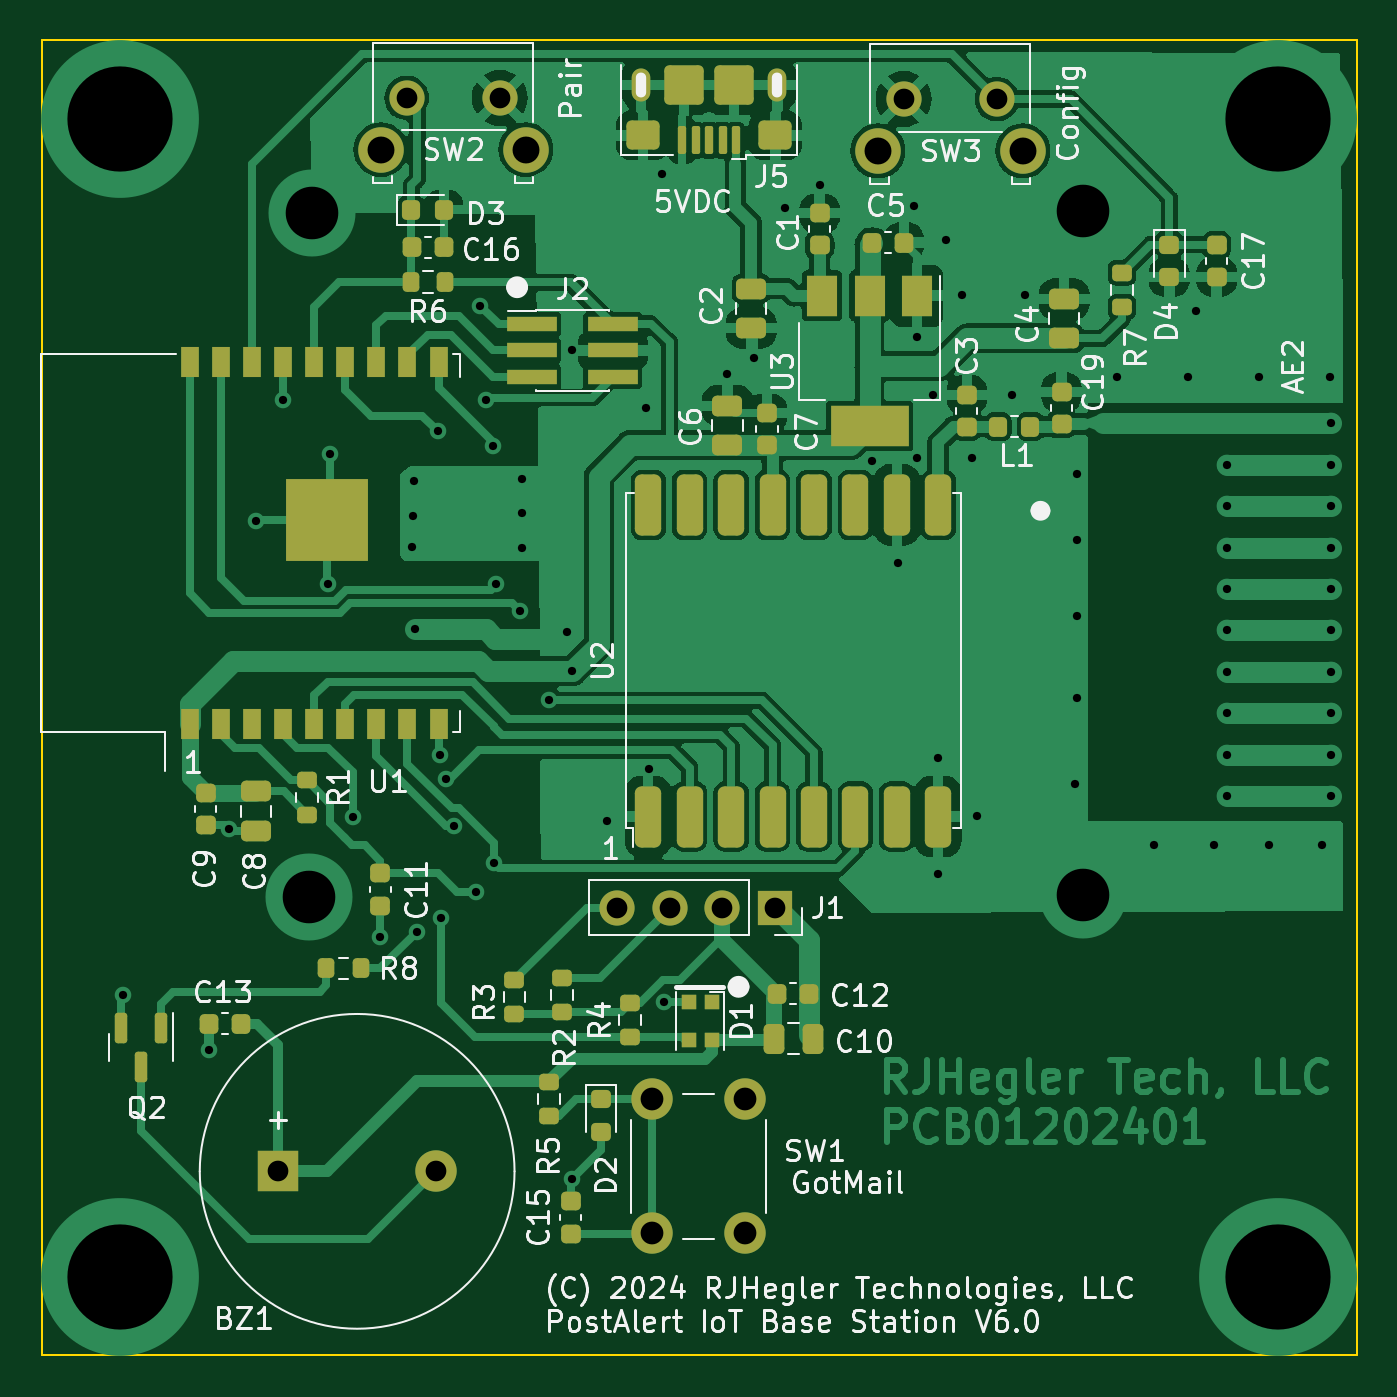
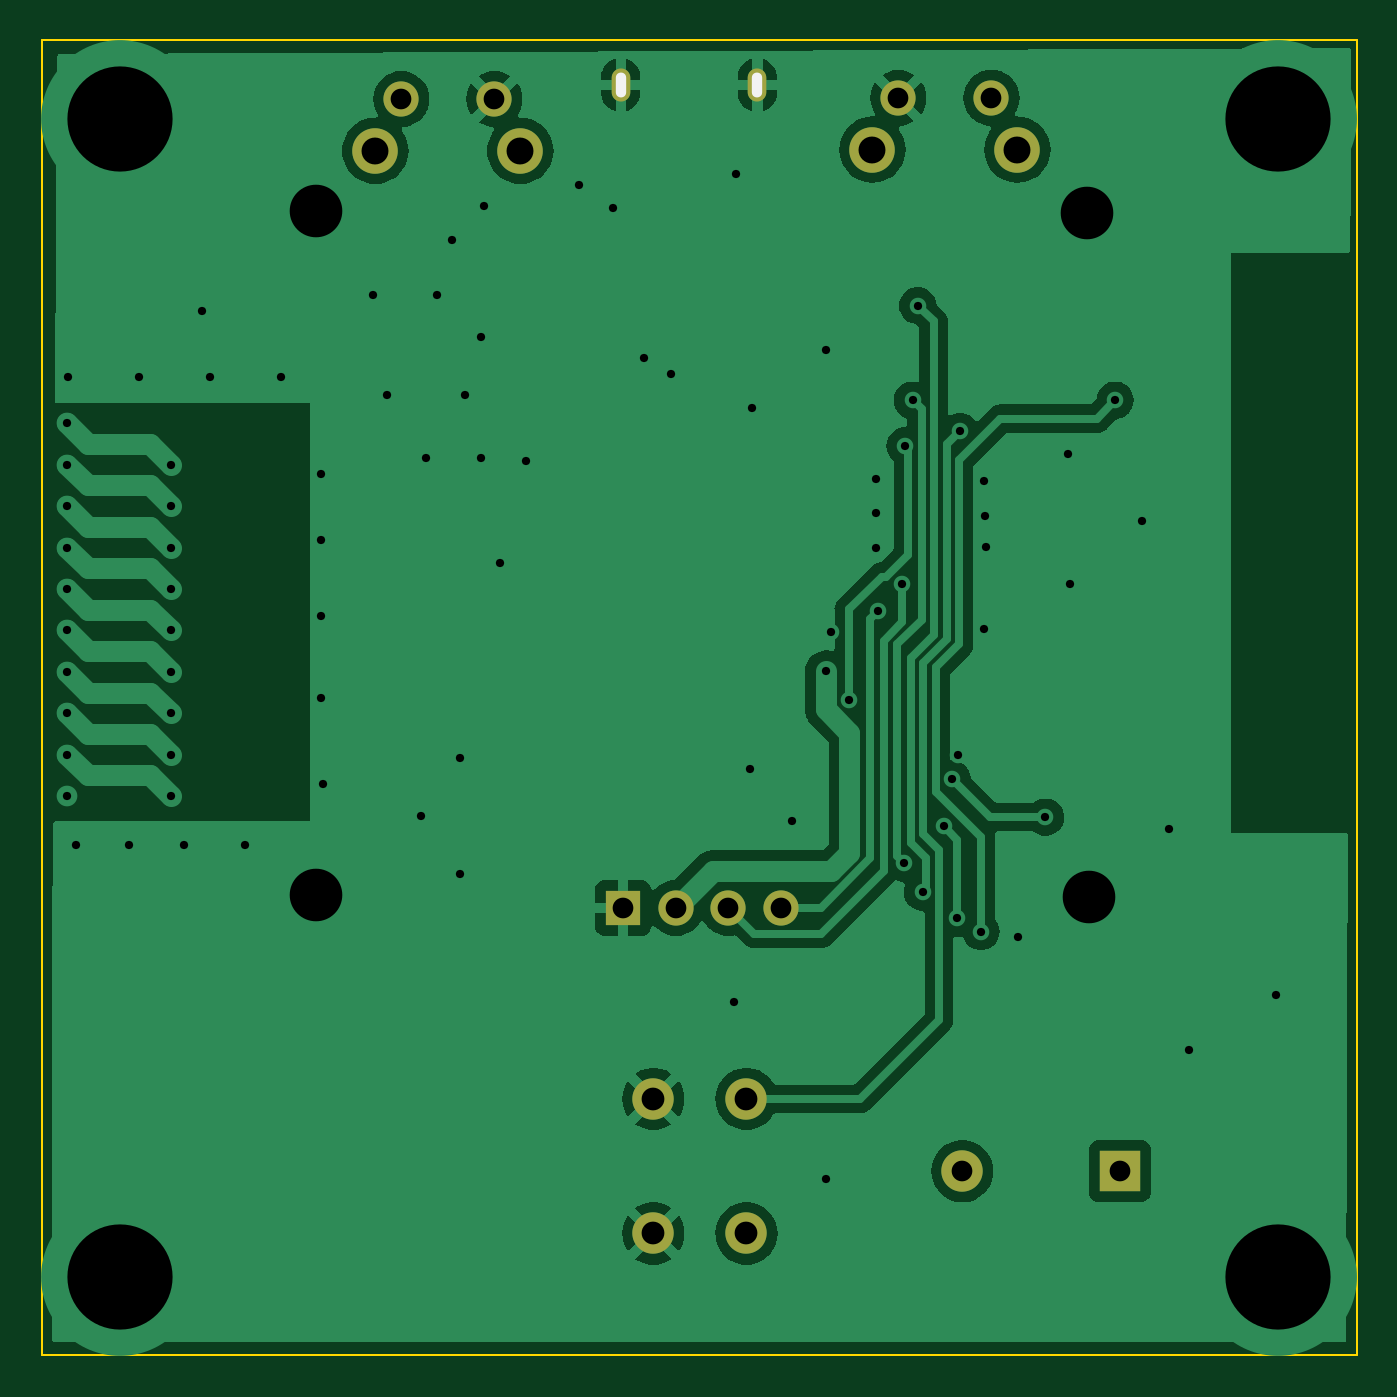
Circuit board: 10 layer files. Board 63.5 x 63.5 mm.
- bottom_copper: PostAlertBaseStationV6-B_Cu.gbr (61298 bytes)
- bottom_mask: PostAlertBaseStationV6-B_Mask.gbr (1366 bytes)
- bottom_silk: PostAlertBaseStationV6-B_Silks.gbr (3629 bytes)
- outline: PostAlertBaseStationV6-Edge_Cuts.gbr (647 bytes)
- top_copper: PostAlertBaseStationV6-F_Cu.gbr (150108 bytes)
- top_mask: PostAlertBaseStationV6-F_Mask.gbr (7951 bytes)
- paste: PostAlertBaseStationV6-F_Paste.gbr (7172 bytes)
- top_silk: PostAlertBaseStationV6-F_Silks.gbr (110302 bytes)
- drill: PostAlertBaseStationV6-NPTH.drl (283 bytes)
- drill: PostAlertBaseStationV6-PTH.drl (2918 bytes)

=== bottom_copper: PostAlertBaseStationV6-B_Cu.gbr (61298 bytes, source omitted) ===
=== bottom_mask: PostAlertBaseStationV6-B_Mask.gbr ===
%TF.GenerationSoftware,KiCad,Pcbnew,7.0.10*%
%TF.CreationDate,2025-01-08T07:23:31-05:00*%
%TF.ProjectId,PostAlertBaseStationV6,506f7374-416c-4657-9274-426173655374,5.0*%
%TF.SameCoordinates,Original*%
%TF.FileFunction,Soldermask,Bot*%
%TF.FilePolarity,Negative*%
%FSLAX46Y46*%
G04 Gerber Fmt 4.6, Leading zero omitted, Abs format (unit mm)*
G04 Created by KiCad (PCBNEW 7.0.10) date 2025-01-08 07:23:31*
%MOMM*%
%LPD*%
G01*
G04 APERTURE LIST*
%ADD10C,2.200000*%
%ADD11C,1.700000*%
%ADD12O,0.900000X1.600000*%
%ADD13R,2.000000X2.000000*%
%ADD14C,2.000000*%
%ADD15R,1.700000X1.700000*%
%ADD16O,1.700000X1.700000*%
G04 APERTURE END LIST*
D10*
%TO.C,SW2*%
X117979400Y-61153000D03*
X124979400Y-61153000D03*
D11*
X119229400Y-58653000D03*
X123729400Y-58653000D03*
%TD*%
D12*
%TO.C,J5*%
X137134400Y-58018000D03*
X130534400Y-58018000D03*
%TD*%
D13*
%TO.C,BZ1*%
X113040000Y-110490000D03*
D14*
X120640000Y-110490000D03*
%TD*%
D15*
%TO.C,J1*%
X137009400Y-97769000D03*
D16*
X134469400Y-97769000D03*
X131929400Y-97769000D03*
X129389400Y-97769000D03*
%TD*%
D10*
%TO.C,SW3*%
X141982400Y-61210000D03*
X148982400Y-61210000D03*
D11*
X143232400Y-58710000D03*
X147732400Y-58710000D03*
%TD*%
D14*
%TO.C,SW1*%
X135561600Y-106989200D03*
X135561600Y-113489200D03*
X131061600Y-106989200D03*
X131061600Y-113489200D03*
%TD*%
M02*

=== bottom_silk: PostAlertBaseStationV6-B_Silks.gbr ===
%TF.GenerationSoftware,KiCad,Pcbnew,7.0.10*%
%TF.CreationDate,2025-01-08T07:23:31-05:00*%
%TF.ProjectId,PostAlertBaseStationV6,506f7374-416c-4657-9274-426173655374,5.0*%
%TF.SameCoordinates,Original*%
%TF.FileFunction,Legend,Bot*%
%TF.FilePolarity,Positive*%
%FSLAX46Y46*%
G04 Gerber Fmt 4.6, Leading zero omitted, Abs format (unit mm)*
G04 Created by KiCad (PCBNEW 7.0.10) date 2025-01-08 07:23:31*
%MOMM*%
%LPD*%
G01*
G04 APERTURE LIST*
%ADD10C,0.350000*%
%ADD11O,0.500000X1.200000*%
G04 APERTURE END LIST*
D10*
X127230400Y-86339000D03*
X113260400Y-73258000D03*
X119737400Y-98912000D03*
X160885400Y-94721000D03*
X144629400Y-73004000D03*
X163806400Y-72115000D03*
X114640163Y-64200000D03*
X151614400Y-76814000D03*
X124817400Y-77068000D03*
X145264400Y-65511000D03*
X146788400Y-93324000D03*
X124817400Y-78719000D03*
X119508800Y-80319200D03*
X151868400Y-64114000D03*
X149074400Y-68178000D03*
X127230400Y-70845000D03*
X160377400Y-72115000D03*
X126976400Y-84434000D03*
X105513400Y-101960000D03*
X139168400Y-62844000D03*
X128881400Y-93578000D03*
X161290000Y-59690000D03*
X163425400Y-94721000D03*
X153519400Y-72115000D03*
X144883400Y-96118000D03*
X151614400Y-87609000D03*
X117959400Y-99166000D03*
X127205000Y-110837000D03*
X142978400Y-81132000D03*
X131675568Y-102290368D03*
X115521000Y-75874200D03*
X131548400Y-62336000D03*
X105410000Y-115570000D03*
X144883400Y-90530000D03*
X143740400Y-63860000D03*
X155297400Y-94721000D03*
X109704400Y-104627000D03*
X137517400Y-63987000D03*
X130786400Y-73639000D03*
X119610400Y-84307000D03*
X105410000Y-59690000D03*
X141708400Y-76179000D03*
X130913400Y-91038000D03*
X158218400Y-94721000D03*
X119585000Y-77169600D03*
X151868400Y-97134000D03*
X146534400Y-76052000D03*
X134723400Y-71988000D03*
X110644200Y-93959000D03*
X114530400Y-97261000D03*
X146026400Y-68178000D03*
X156948400Y-72115000D03*
X161290000Y-115570000D03*
X151614400Y-83672000D03*
X111939600Y-79074600D03*
X143867400Y-76052000D03*
X120829600Y-90403000D03*
X143867400Y-70210000D03*
X148439400Y-73004000D03*
X119559600Y-78820600D03*
X124817400Y-80370000D03*
X151614400Y-79989000D03*
X151487400Y-91800000D03*
X135993400Y-71226000D03*
X157329400Y-68940000D03*
X115444800Y-82144900D03*
X122559900Y-97007000D03*
X122785400Y-68686000D03*
X121539000Y-93832000D03*
X120880400Y-98277000D03*
X120753400Y-74756600D03*
X123547400Y-82148000D03*
X124690400Y-83418000D03*
X121134400Y-91546000D03*
X116625900Y-93387500D03*
X123039400Y-73258000D03*
X123445900Y-95610000D03*
X126115900Y-87736000D03*
X123394900Y-75445500D03*
X117979400Y-61153000D03*
X124979400Y-61153000D03*
X119229400Y-58653000D03*
X123729400Y-58653000D03*
D11*
X137134400Y-58018000D03*
X130534400Y-58018000D03*
D10*
X113040000Y-110490000D03*
X120640000Y-110490000D03*
X137009400Y-97769000D03*
X134469400Y-97769000D03*
X131929400Y-97769000D03*
X129389400Y-97769000D03*
X141982400Y-61210000D03*
X148982400Y-61210000D03*
X143232400Y-58710000D03*
X147732400Y-58710000D03*
X135561600Y-106989200D03*
X135561600Y-113489200D03*
X131061600Y-106989200D03*
X131061600Y-113489200D03*
X163853400Y-74370000D03*
X163853400Y-76370000D03*
X158853400Y-76370000D03*
X163853400Y-78370000D03*
X158853400Y-78370000D03*
X163853400Y-80370000D03*
X158853400Y-80370000D03*
X163853400Y-82370000D03*
X158853400Y-82370000D03*
X163853400Y-84370000D03*
X158853400Y-84370000D03*
X163853400Y-86370000D03*
X158853400Y-86370000D03*
X163853400Y-88370000D03*
X158853400Y-88370000D03*
X163853400Y-90370000D03*
X158853400Y-90370000D03*
X163853400Y-92370000D03*
X158853400Y-92370000D03*
M02*

=== outline: PostAlertBaseStationV6-Edge_Cuts.gbr ===
%TF.GenerationSoftware,KiCad,Pcbnew,7.0.10*%
%TF.CreationDate,2025-01-08T07:23:31-05:00*%
%TF.ProjectId,PostAlertBaseStationV6,506f7374-416c-4657-9274-426173655374,5.0*%
%TF.SameCoordinates,Original*%
%TF.FileFunction,Profile,NP*%
%FSLAX46Y46*%
G04 Gerber Fmt 4.6, Leading zero omitted, Abs format (unit mm)*
G04 Created by KiCad (PCBNEW 7.0.10) date 2025-01-08 07:23:31*
%MOMM*%
%LPD*%
G01*
G04 APERTURE LIST*
%TA.AperFunction,Profile*%
%ADD10C,0.100000*%
%TD*%
G04 APERTURE END LIST*
D10*
X165100000Y-119380000D02*
X101600000Y-119380000D01*
X101600000Y-55880000D01*
X165100000Y-55880000D01*
X165100000Y-119380000D01*
M02*

=== top_copper: PostAlertBaseStationV6-F_Cu.gbr (150108 bytes, source omitted) ===
=== top_mask: PostAlertBaseStationV6-F_Mask.gbr (7951 bytes, source omitted) ===
=== paste: PostAlertBaseStationV6-F_Paste.gbr (7172 bytes, source omitted) ===
=== top_silk: PostAlertBaseStationV6-F_Silks.gbr (110302 bytes, source omitted) ===
=== drill: PostAlertBaseStationV6-NPTH.drl ===
M48
; DRILL file {KiCad 7.0.10} date Wed Jan  8 07:23:31 2025
; FORMAT={-:-/ absolute / metric / decimal}
; #@! TF.CreationDate,2025-01-08T07:23:31-05:00
; #@! TF.GenerationSoftware,Kicad,Pcbnew,7.0.10
; #@! TF.FileFunction,NonPlated,1,2,NPTH
FMAT,2
METRIC
%
G90
G05
M30

=== drill: PostAlertBaseStationV6-PTH.drl ===
M48
; DRILL file {KiCad 7.0.10} date Wed Jan  8 07:23:31 2025
; FORMAT={-:-/ absolute / metric / decimal}
; #@! TF.CreationDate,2025-01-08T07:23:31-05:00
; #@! TF.GenerationSoftware,Kicad,Pcbnew,7.0.10
; #@! TF.FileFunction,Plated,1,2,PTH
FMAT,2
METRIC
; #@! TA.AperFunction,Plated,PTH,ViaDrill
T1C0.400
; #@! TA.AperFunction,Plated,PTH,ComponentDrill
T2C0.400
; #@! TA.AperFunction,Plated,PTH,ComponentDrill
T3C0.500
; #@! TA.AperFunction,Plated,PTH,ComponentDrill
T4C1.000
; #@! TA.AperFunction,Plated,PTH,ComponentDrill
T5C1.100
; #@! TA.AperFunction,Plated,PTH,ComponentDrill
T6C1.300
; #@! TA.AperFunction,Plated,PTH,ViaDrill
T7C2.540
; #@! TA.AperFunction,Plated,PTH,ViaDrill
T8C5.080
%
G90
G05
T1
X105.513Y-101.96
X109.704Y-104.627
X110.644Y-93.959
X111.94Y-79.075
X113.26Y-73.258
X115.445Y-82.145
X115.521Y-75.874
X116.626Y-93.388
X117.959Y-99.166
X119.509Y-80.319
X119.56Y-78.821
X119.585Y-77.17
X119.61Y-84.307
X119.737Y-98.912
X120.753Y-74.757
X120.83Y-90.403
X120.88Y-98.277
X121.134Y-91.546
X121.539Y-93.832
X122.56Y-97.007
X122.785Y-68.686
X123.039Y-73.258
X123.395Y-75.445
X123.446Y-95.61
X123.547Y-82.148
X124.69Y-83.418
X124.817Y-77.068
X124.817Y-78.719
X124.817Y-80.37
X126.116Y-87.736
X126.976Y-84.434
X127.205Y-110.837
X127.23Y-70.845
X127.23Y-86.339
X128.881Y-93.578
X130.786Y-73.639
X130.913Y-91.038
X131.548Y-62.336
X131.676Y-102.29
X134.723Y-71.988
X135.993Y-71.226
X137.517Y-63.987
X139.168Y-62.844
X141.708Y-76.179
X142.978Y-81.132
X143.74Y-63.86
X143.867Y-70.21
X143.867Y-76.052
X144.629Y-73.004
X144.883Y-90.53
X144.883Y-96.118
X145.264Y-65.511
X146.026Y-68.178
X146.534Y-76.052
X146.788Y-93.324
X148.439Y-73.004
X149.074Y-68.178
X151.487Y-91.8
X151.614Y-76.814
X151.614Y-79.989
X151.614Y-83.672
X151.614Y-87.609
X153.519Y-72.115
X155.297Y-94.721
X156.948Y-72.115
X157.329Y-68.94
X158.218Y-94.721
X160.377Y-72.115
X160.885Y-94.721
X163.425Y-94.721
X163.806Y-72.115
T2
X158.853Y-76.37
X158.853Y-78.37
X158.853Y-80.37
X158.853Y-82.37
X158.853Y-84.37
X158.853Y-86.37
X158.853Y-88.37
X158.853Y-90.37
X158.853Y-92.37
X163.853Y-74.37
X163.853Y-76.37
X163.853Y-78.37
X163.853Y-80.37
X163.853Y-82.37
X163.853Y-84.37
X163.853Y-86.37
X163.853Y-88.37
X163.853Y-90.37
X163.853Y-92.37
T4
X113.04Y-110.49
X119.229Y-58.653
X120.64Y-110.49
X123.729Y-58.653
X129.389Y-97.769
X131.929Y-97.769
X134.469Y-97.769
X137.009Y-97.769
X143.232Y-58.71
X147.732Y-58.71
T5
X131.062Y-106.989
X131.062Y-113.489
X135.562Y-106.989
X135.562Y-113.489
T6
X117.979Y-61.153
X124.979Y-61.153
X141.982Y-61.21
X148.982Y-61.21
T7
X114.53Y-97.261
X114.64Y-64.2
X151.868Y-64.114
X151.868Y-97.134
T8
X105.41Y-59.69
X105.41Y-115.57
X161.29Y-59.69
X161.29Y-115.57
T3
G00X130.534Y-57.668
M15
G01X130.534Y-58.368
M16
G05
G00X137.134Y-57.668
M15
G01X137.134Y-58.368
M16
G05
M30

